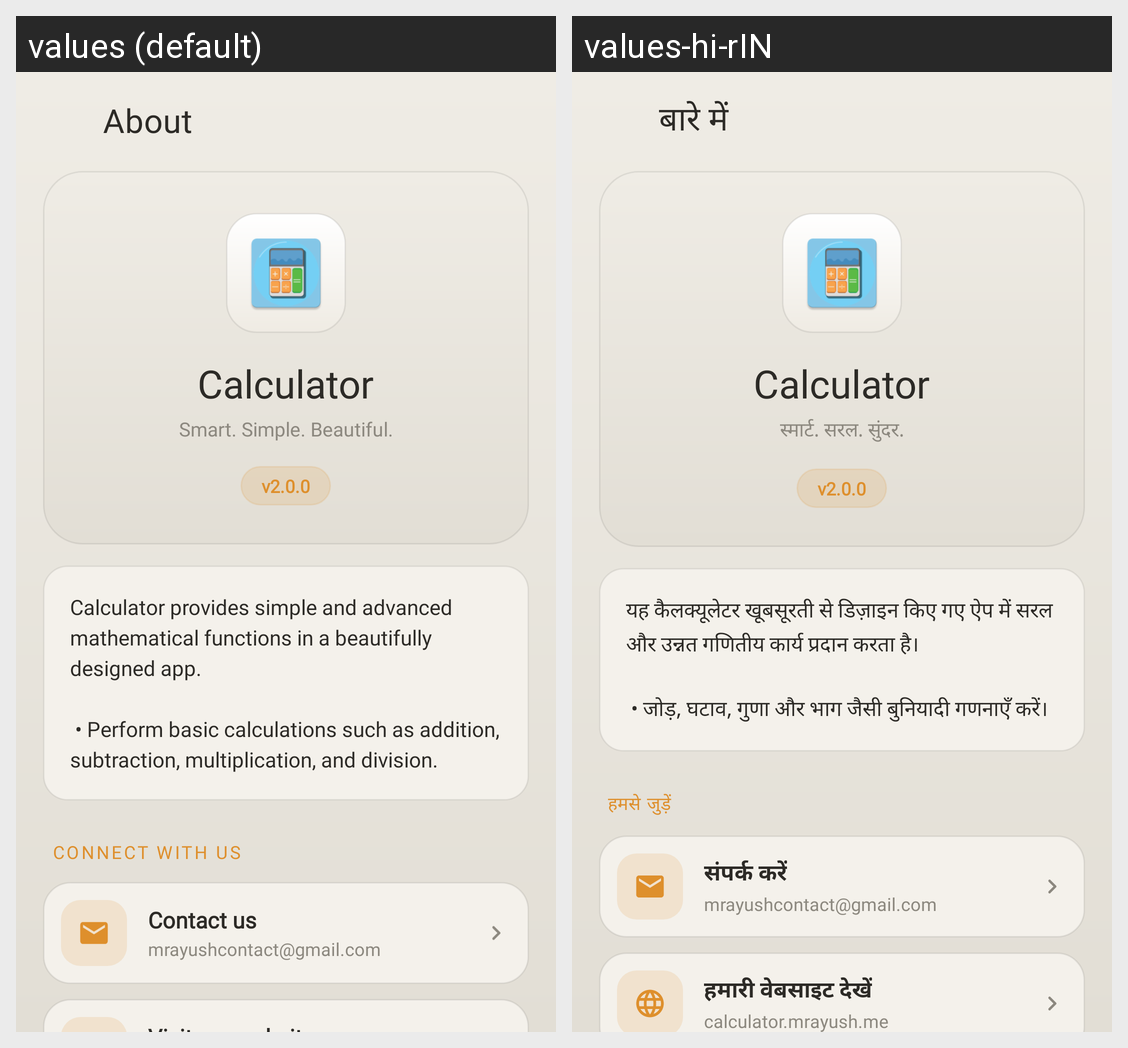

Translations of the strings shown on this Android screen, per locale in the grid:
Android screen res/layout/about_us.xml rendered under 2 locales, left to right: values (default), values-hi-rIN. Device: Nexus 5 (rendered at 1080×1920; each locale shown at half size, 540×960, under a caption strip naming it); theme AppTheme.
Strings drawn on this screen, with the default value and each locale's value (text and hints the layout hard-codes, and strings that could not be matched under every locale, appear in the picture but are not listed):

About
  values: About
  values-hi-rIN: बारे में

appName
  values: Calculator
  values-hi-rIN: Calculator  [not translated; the default value is used]

appTagline
  values: Smart. Simple. Beautiful.
  values-hi-rIN: स्मार्ट. सरल. सुंदर.

appVersion
  values: v2.0.0
  values-hi-rIN: v2.0.0  [not translated; the default value is used]

appDescription
  values: Calculator provides simple and advanced mathematical functions in a beautifully designed app.
      
       • Perform basic calculations such as addition, subtraction, multiplication, and division.
  values-hi-rIN: यह कैलक्यूलेटर खूबसूरती से डिज़ाइन किए गए ऐप में सरल और उन्नत गणितीय कार्य प्रदान करता है।
      
       • जोड़, घटाव, गुणा और भाग जैसी बुनियादी गणनाएँ करें।

about_connect
  values: Connect with us
  values-hi-rIN: हमसे जुड़ें

about_contact_title
  values: Contact us
  values-hi-rIN: संपर्क करें

about_contact_subtitle
  values: mrayushcontact@gmail.com
  values-hi-rIN: mrayushcontact@gmail.com
